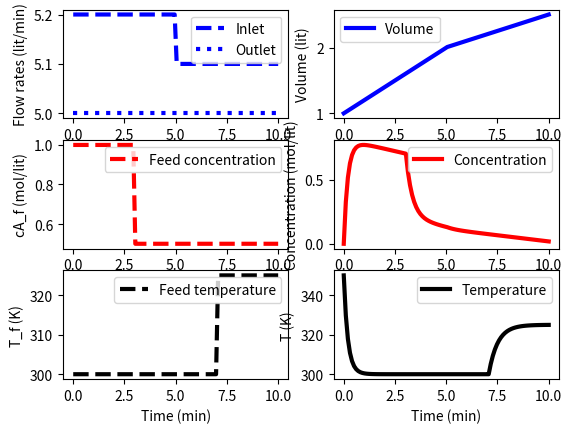

Generate this figure with matplotlib:
# CSTR MASS BALANCE
# Assumptions:
# 1. Reaction A -> B with rate of reaction = 1.
# 2. Using solve_ivp

from scipy.integrate import solve_ivp
import numpy as np
import matplotlib.pyplot as plt

# [CSTR example](https://www.youtube.com/watch?v=CqjI-oJBpoU)

# Define CSTR mass balance
def cstr_mass_bal(t,x,q,q_f,cA_f,T_f):
    # Inputs (4):
    # q_f : Inlet volumetric flowrate (lit/min)
    # q   : Outlet volumetric flowrate (lit/min)
    # cA_f: Feed concentration (mol/lit)
    # T_f : Feed temperature (K)

    # States (3):
    # Volume (lit), Concentration of A (mol/lit), Temperature (K)
    V, cA, T = x

    # Parameters:
    # Reaction
    rA = 1

    # Differential eqns for the three variables
    # ODE for volume
    dVdt = q_f - q 
    
    # ODE for concentration of A
    dcAdt = ((q_f*cA_f)-(q*cA))/V - rA - ((cA/V)*dVdt)

    # ODE for temperature
    dTdt = ((q_f*T_f) - (q*T))/V - (T*dVdt/V)

    # Return derivatives
    return [dVdt, dcAdt, dTdt]

# Initial conditions for the states
V_0 = 1
cA_0 = 0
T_0 = 350

# Initial State vector
y_0 = [V_0,cA_0,T_0]

## INITIALIZE SOLUTION
# Time interval (min)
t = np.linspace(0,10,100)

# Inlet volumetric flowrate (lit/min)
q_f = np.ones(len(t)) * 5.2
q_f [50:] = 5.1     # Changing vol flow after 50th time-point

# Outlet volumetric flowrate (lit/min)
q = np.ones(len(t)) * 5

# Feed concentration (mol/lit)
cA_f = np.ones(len(t)) * 1.0
cA_f[30:] = 0.5     # Changing feed concentration after 30th time-point

# Feed temperature (K)
T_f = np.ones(len(t)) * 300
T_f[70:] = 325      # Changing feed temperature after 70th time-point

# Storage for results [V, cA, T]
V = np.ones(len(t)) * V_0
cA = np.ones(len(t)) * cA_0
T = np.ones(len(t)) * T_0

## ACTUAL SOLUTION LOOP

# Loop through each time-step
for i in range(len(t)-1):
    # Simulate
    # State variables stored in a tuple for each time-step/time-point
    inputs = (q[i],q_f[i],cA_f[i],T_f[i])
    ts = [t[i],t[i+1]]
    
    # y is a vector/list of size 3
    y = solve_ivp(
        fun=cstr_mass_bal,
        y0=y_0,
        t_span=ts,
        args=inputs,
        dense_output=True
        )
    # print(y.y[0])
    # Store results to initialise the next time-step
    V[i+1] = y.y[0][-1]
    cA[i+1] = y.y[1][-1]
    T[i+1] = y.y[2][-1]

    # Adjust initial condition for next loop
    y_0 = [V[i+1],cA[i+1],T[i+1]]

# Construct results & save results file
data = np.vstack((t,q_f,q,T_f,cA_f,V,cA,T))     # Vertical stack
data = data.T
np.savetxt(
    "data.txt",
    data,
    delimiter=","
)

# Plot inputs & results
plt.figure()

## PLOT INPUT PARAMETERS ON LHS (WITH ODD INDEX ARGUMENTS TO subplot())
# Plotting flowrates
plt.subplot(3,2,1)
plt.plot(t,q_f,'b--',linewidth=3)
plt.plot(t,q,'b:',linewidth=3)
plt.ylabel("Flow rates (lit/min)")
plt.legend(['Inlet','Outlet'],loc='best')

# Plotting feed concentration
plt.subplot(3,2,3)
plt.plot(t,cA_f,'r--',linewidth=3)
plt.ylabel("cA_f (mol/lit)")
plt.legend(['Feed concentration'],loc='best')

# Plotting feed temperature
plt.subplot(3,2,5)
plt.plot(t,T_f,'k--',linewidth=3)
plt.ylabel("T_f (K)")
plt.legend(['Feed temperature'],loc='best')
plt.xlabel('Time (min)')

## PLOT OUTPUT PARAMETERS ON LHS (WITH EVEN INDEX ARGUMENTS TO subplot())
# Plotting volume
plt.subplot(3,2,2)
plt.plot(t,V,'b-',linewidth=3)
plt.ylabel("Volume (lit)")
plt.legend(['Volume'],loc='best')

# Plotting concentration
plt.subplot(3,2,4)
plt.plot(t,cA,'r-',linewidth=3)
plt.ylabel("Concentration (mol/lit)")
plt.legend(['Concentration'],loc='best')

# Plotting temperature
plt.subplot(3,2,6)
plt.plot(t,T,'k-',linewidth=3)
plt.ylabel("T (K)")
plt.legend(['Temperature'],loc='best')
plt.xlabel('Time (min)')

plt.show()